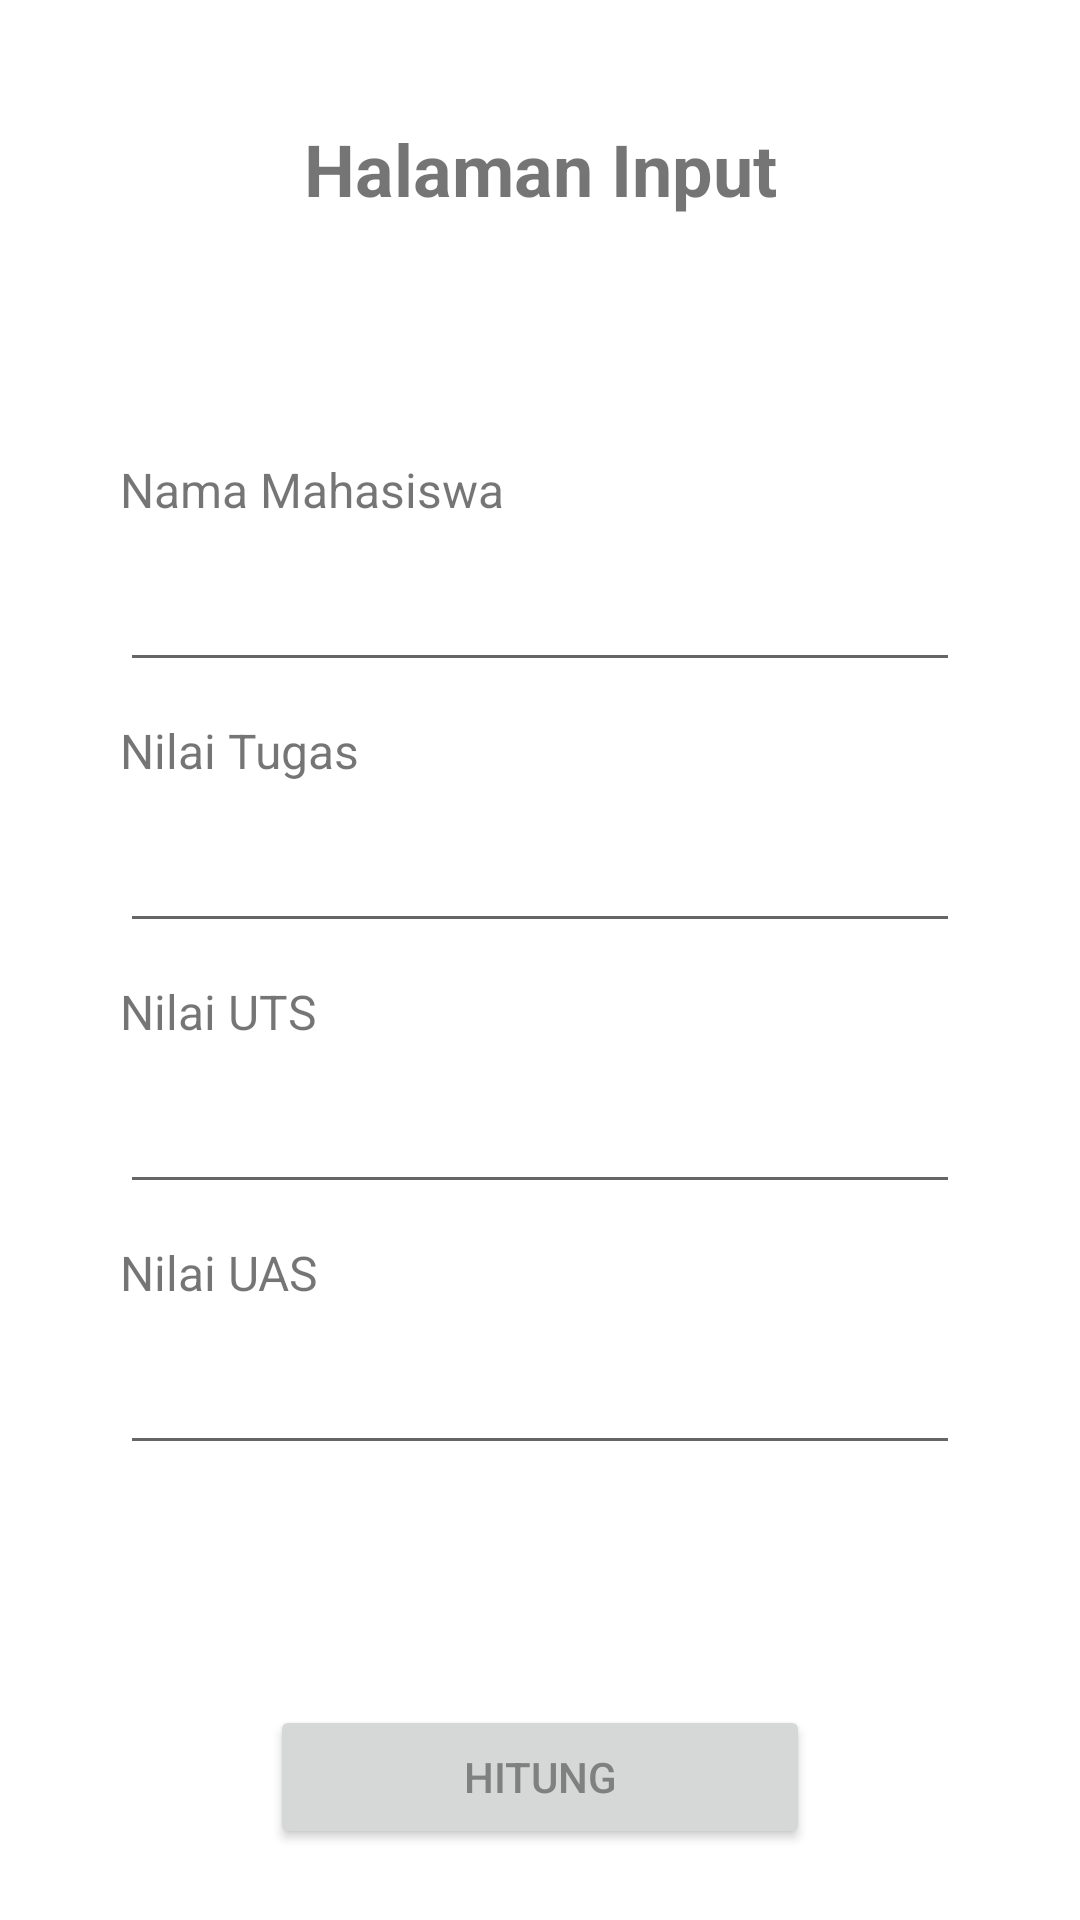

Layout XML and referenced resources for this Android screen:
<!-- AndroidManifest.xml: application theme Theme.PenghitungNilaiAkhirMahasiswa -->
<!-- res/layout/activity_input.xml -->
<?xml version="1.0" encoding="utf-8"?>
<ScrollView
    xmlns:android="http://schemas.android.com/apk/res/android"
    xmlns:app="http://schemas.android.com/apk/res-auto"
    xmlns:tools="http://schemas.android.com/tools"
    android:layout_width="match_parent"
    android:layout_height="match_parent">

    <androidx.constraintlayout.widget.ConstraintLayout
    android:layout_width="match_parent"
    android:layout_height="match_parent"
    tools:context=".input">

        <TextView
            android:id="@+id/tvInput0"
            android:layout_width="match_parent"
            android:layout_height="wrap_content"
            android:layout_marginHorizontal="40dp"
            android:layout_marginTop="40dp"
            android:text="@string/tv_input_0"
            android:textAlignment="center"
            android:textSize="24sp"
            android:textStyle="bold"
            app:layout_constraintEnd_toEndOf="parent"
            app:layout_constraintStart_toStartOf="parent"
            app:layout_constraintTop_toTopOf="parent" />

        <TextView
            android:id="@+id/tvInput1"
            android:layout_width="match_parent"
            android:layout_height="wrap_content"
            android:layout_marginHorizontal="40dp"
            android:layout_marginTop="80dp"
            android:text="@string/tv_input_1"
            android:textSize="16sp"
            app:layout_constraintEnd_toEndOf="parent"
            app:layout_constraintStart_toStartOf="parent"
            app:layout_constraintTop_toBottomOf="@id/tvInput0" />

        <EditText
            android:id="@+id/etInput1"
            android:layout_width="match_parent"
            android:layout_height="wrap_content"
            android:layout_marginHorizontal="40dp"
            android:layout_marginTop="12dp"
            android:ems="10"
            app:layout_constraintEnd_toEndOf="parent"
            app:layout_constraintStart_toStartOf="parent"
            app:layout_constraintTop_toBottomOf="@+id/tvInput1" />

        <TextView
            android:id="@+id/tvInput2"
            android:layout_width="match_parent"
            android:layout_height="wrap_content"
            android:layout_marginHorizontal="40dp"
            android:layout_marginTop="12dp"
            android:text="@string/tv_input_2"
            android:textSize="16sp"
            app:layout_constraintEnd_toEndOf="parent"
            app:layout_constraintStart_toStartOf="parent"
            app:layout_constraintTop_toBottomOf="@id/etInput1" />

        <EditText
            android:id="@+id/etInput2"
            android:layout_width="match_parent"
            android:layout_height="wrap_content"
            android:layout_marginHorizontal="40dp"
            android:layout_marginTop="12dp"
            android:ems="10"
            android:inputType="number"
            app:layout_constraintEnd_toEndOf="parent"
            app:layout_constraintStart_toStartOf="parent"
            app:layout_constraintTop_toBottomOf="@+id/tvInput2" />

        <TextView
            android:id="@+id/tvInput3"
            android:layout_width="match_parent"
            android:layout_height="wrap_content"
            android:layout_marginHorizontal="40dp"
            android:layout_marginTop="12dp"
            android:text="@string/tv_input_3"
            android:textSize="16sp"
            app:layout_constraintEnd_toEndOf="parent"
            app:layout_constraintStart_toStartOf="parent"
            app:layout_constraintTop_toBottomOf="@id/etInput2" />

        <EditText
            android:id="@+id/etInput3"
            android:layout_width="match_parent"
            android:layout_height="wrap_content"
            android:layout_marginHorizontal="40dp"
            android:layout_marginTop="12dp"
            android:ems="10"
            android:inputType="number"
            app:layout_constraintEnd_toEndOf="parent"
            app:layout_constraintStart_toStartOf="parent"
            app:layout_constraintTop_toBottomOf="@+id/tvInput3" />

        <TextView
            android:id="@+id/tvInput4"
            android:layout_width="match_parent"
            android:layout_height="wrap_content"
            android:layout_marginHorizontal="40dp"
            android:layout_marginTop="12dp"
            android:text="@string/tv_input_4"
            android:textSize="16sp"
            app:layout_constraintEnd_toEndOf="parent"
            app:layout_constraintStart_toStartOf="parent"
            app:layout_constraintTop_toBottomOf="@id/etInput3" />

        <EditText
            android:id="@+id/etInput4"
            android:layout_width="match_parent"
            android:layout_height="wrap_content"
            android:layout_marginHorizontal="40dp"
            android:layout_marginTop="12dp"
            android:ems="10"
            android:inputType="number"
            app:layout_constraintEnd_toEndOf="parent"
            app:layout_constraintStart_toStartOf="parent"
            app:layout_constraintTop_toBottomOf="@+id/tvInput4" />


        <Button
            android:id="@+id/btnHitung"
            android:layout_width="180dp"
            android:layout_height="wrap_content"
            android:layout_marginTop="80dp"
            android:text="@string/btn_input_1"
            android:textColor="@android:color/tab_indicator_text"
            app:layout_constraintEnd_toEndOf="parent"
            app:layout_constraintStart_toStartOf="parent"
            app:layout_constraintTop_toBottomOf="@+id/etInput4" />

    </androidx.constraintlayout.widget.ConstraintLayout>
</ScrollView>
<!-- resources referenced by this layout -->
<resources>
  <string name="btn_input_1">Hitung</string>
  <string name="tv_input_0">Halaman Input</string>
  <string name="tv_input_1">Nama Mahasiswa</string>
  <string name="tv_input_2">Nilai Tugas</string>
  <string name="tv_input_3">Nilai UTS</string>
  <string name="tv_input_4">Nilai UAS</string>
  <style name="Theme.PenghitungNilaiAkhirMahasiswa" parent="Theme.MaterialComponents.DayNight.DarkActionBar">
          
          <item name="colorPrimary">@color/p100</item>
          <item name="colorPrimaryVariant">@color/p300</item>
          <item name="colorOnPrimary">@color/white</item>
          
          <item name="colorSecondary">@color/c100</item>
          <item name="colorSecondaryVariant">@color/c300</item>
          <item name="colorOnSecondary">@color/black</item>
          
          <item name="android:statusBarColor">?attr/colorPrimaryVariant</item>
          
      </style>
  <color name="p100">#FFC0CB</color>
  <color name="p300">#FF7086</color>
  <color name="white">#FFFFFFFF</color>
  <color name="c100">#FFC0FFF5</color>
  <color name="c300">#FF7EFCE6</color>
  <color name="black">#FF000000</color>
</resources>
